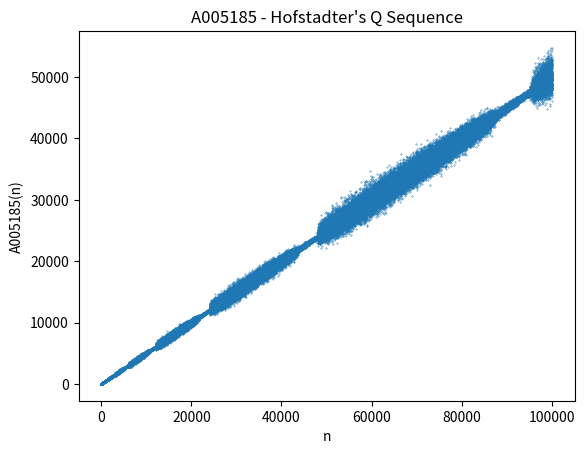

The script that saved this image:
import matplotlib.pyplot as plt

y = [1, 1]

for i in range(2, 10 ** 5):
    y.append(y[i - y[i - 1]] + y[i - y[i - 2]])

x = range(1, len(y) + 1)
plt.scatter(x, y, s=0.1)
plt.xlabel('n')
plt.ylabel('A005185(n)')
plt.title("A005185 - Hofstadter's Q Sequence")
plt.show()
